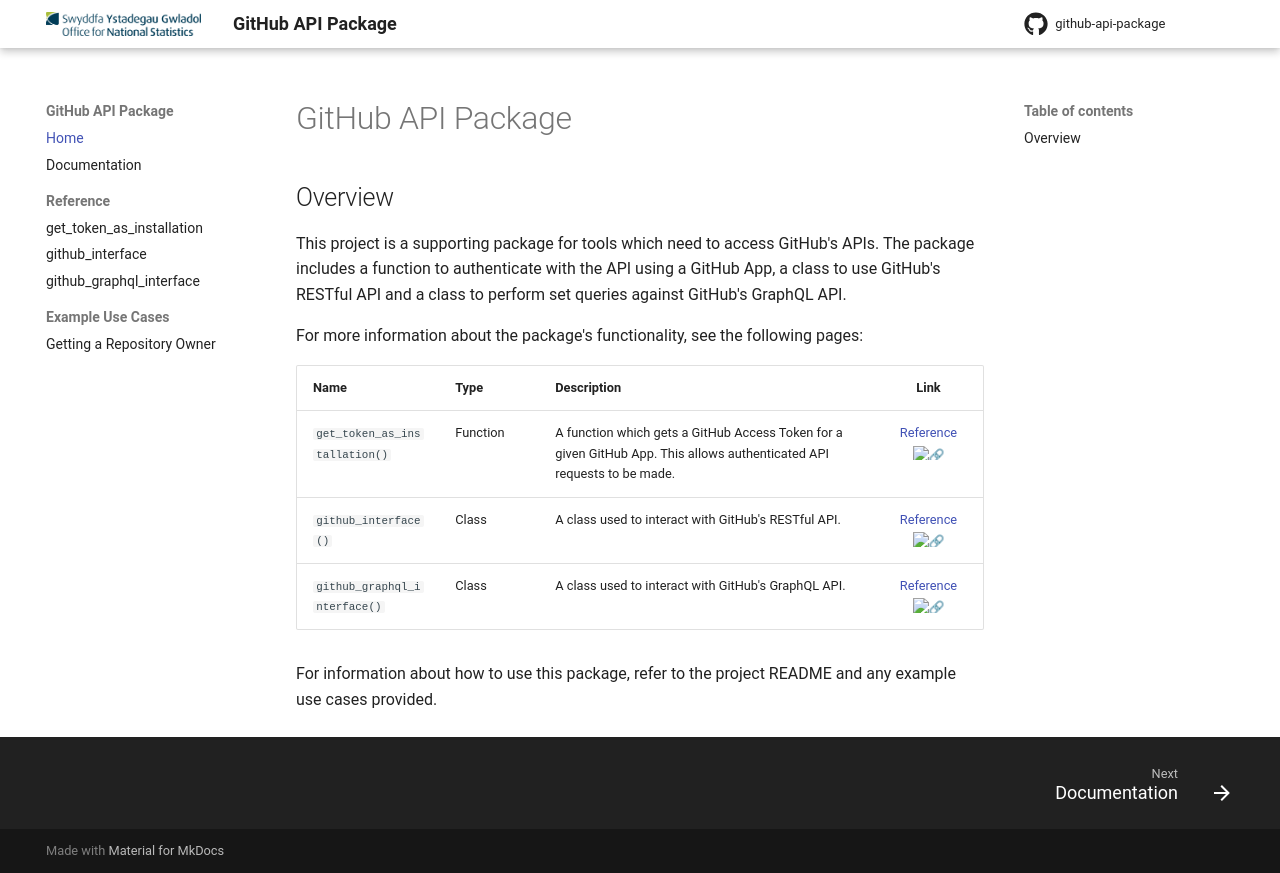

repository: ONS-Innovation/github-api-package · page: index.html · generator: mkdocs

# GitHub API Package

## Overview

This project is a supporting package for tools which need to access GitHub's APIs. The package includes a function to authenticate with the API using a GitHub App, a class to use GitHub's RESTful API and a class to perform set queries against GitHub's GraphQL API.

For more information about the package's functionality, see the following pages:

| Name                          | Type     | Description                                                                                                            |                             Link                             |
|-------------------------------|----------|------------------------------------------------------------------------------------------------------------------------|:------------------------------------------------------------:|
| `get_token_as_installation()` | Function | A function which gets a GitHub Access Token for a given GitHub App. This allows authenticated API requests to be made. | [Reference :link:](./reference/get_token_as_installation.md) |
| `github_interface()`          | Class    | A class used to interact with GitHub's RESTful API.                                                                    |     [Reference :link:](./reference/github_interface.md)      |
| `github_graphql_interface()`  | Class    | A class used to interact with GitHub's GraphQL API.                                                                    | [Reference :link:](./reference/github_graphql_interface.md)  |

For information about how to use this package, refer to the project README and any example use cases provided.
